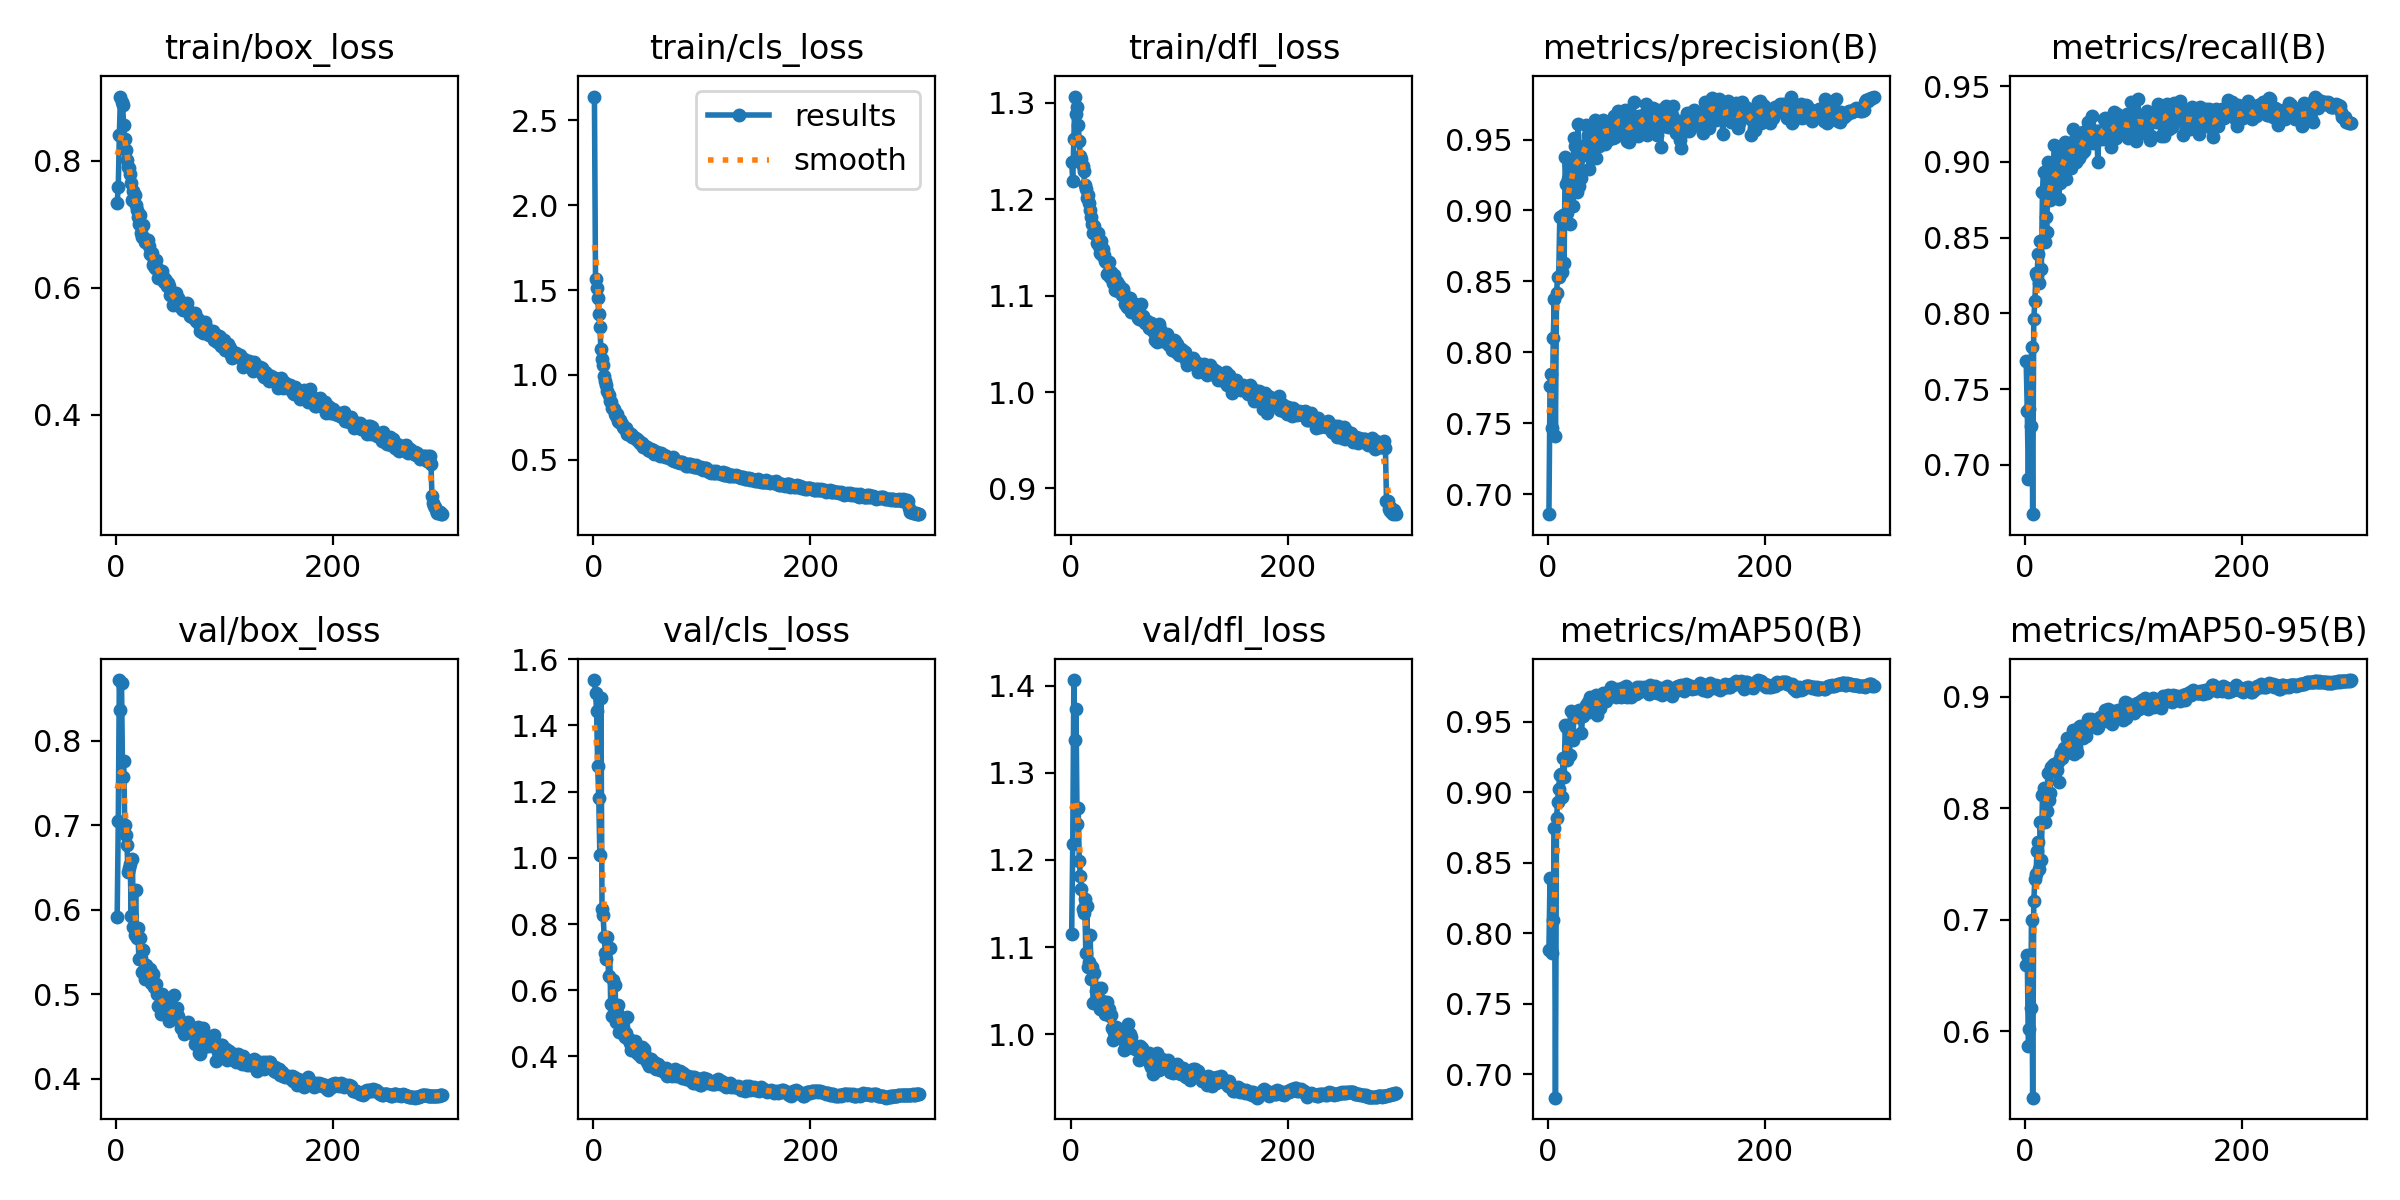

The file beside this chart, header and first rows:
epoch, train/box_loss, train/cls_loss, train/dfl_loss, metrics/precision(B), metrics/recall(B), metrics/mAP50(B), metrics/mAP50-95(B), val/box_loss, val/cls_loss, val/dfl_loss, lr/pg0, lr/pg1, lr/pg2
1, 0.7336, 2.641, 1.239, 0.6861, 0.7683, 0.7883, 0.6593, 0.592, 1.537, 1.115, 0.003314, 0.003314, 0.003314
2, 0.7589, 1.568, 1.219, 0.7764, 0.7359, 0.8391, 0.6683, 0.7046, 1.498, 1.218, 0.006625, 0.006625, 0.006625
3, 0.8413, 1.514, 1.262, 0.7852, 0.6909, 0.787, 0.5867, 0.8717, 1.444, 1.407, 0.009914, 0.009914, 0.009914
4, 0.9015, 1.455, 1.307, 0.7471, 0.7369, 0.7861, 0.6025, 0.8359, 1.276, 1.337, 0.009901, 0.009901, 0.009901
5, 0.8932, 1.357, 1.289, 0.8099, 0.7257, 0.8091, 0.6206, 0.8682, 1.179, 1.373, 0.009868, 0.009868, 0.009868
6, 0.8881, 1.281, 1.296, 0.8377, 0.7776, 0.8746, 0.7, 0.7573, 1.01, 1.242, 0.009835, 0.009835, 0.009835
7, 0.8559, 1.152, 1.277, 0.7415, 0.6676, 0.6834, 0.5406, 0.7758, 1.482, 1.259, 0.009802, 0.009802, 0.009802
8, 0.8344, 1.092, 1.26, 0.8422, 0.7963, 0.8813, 0.7168, 0.7003, 0.845, 1.199, 0.009769, 0.009769, 0.009769
9, 0.8173, 1.061, 1.245, 0.8529, 0.8079, 0.893, 0.7364, 0.6883, 0.8273, 1.182, 0.009736, 0.009736, 0.009736
10, 0.8021, 0.9948, 1.242, 0.8532, 0.8268, 0.9025, 0.7413, 0.6767, 0.7607, 1.167, 0.009703, 0.009703, 0.009703
11, 0.7898, 0.9633, 1.235, 0.8952, 0.8246, 0.9124, 0.7613, 0.645, 0.7125, 1.143, 0.00967, 0.00967, 0.00967
12, 0.7888, 0.9383, 1.23, 0.8955, 0.8392, 0.9127, 0.7698, 0.6494, 0.6932, 1.14, 0.009637, 0.009637, 0.009637
13, 0.7795, 0.9046, 1.215, 0.8568, 0.8201, 0.8964, 0.7453, 0.6542, 0.7618, 1.156, 0.009604, 0.009604, 0.009604
14, 0.7653, 0.8837, 1.21, 0.8966, 0.848, 0.9243, 0.7877, 0.5926, 0.6438, 1.094, 0.009571, 0.009571, 0.009571
15, 0.7385, 0.8449, 1.201, 0.8632, 0.8291, 0.9105, 0.7536, 0.6603, 0.729, 1.147, 0.009538, 0.009538, 0.009538
16, 0.753, 0.8417, 1.204, 0.9378, 0.8803, 0.9473, 0.8117, 0.5795, 0.5578, 1.078, 0.009505, 0.009505, 0.009505
17, 0.7459, 0.8056, 1.196, 0.9188, 0.8934, 0.9461, 0.8179, 0.5696, 0.522, 1.082, 0.009472, 0.009472, 0.009472
18, 0.7303, 0.8044, 1.189, 0.8985, 0.8472, 0.9228, 0.7875, 0.6237, 0.6313, 1.114, 0.009439, 0.009439, 0.009439
19, 0.7226, 0.7982, 1.181, 0.9221, 0.8636, 0.9447, 0.8167, 0.5663, 0.547, 1.063, 0.009406, 0.009406, 0.009406
20, 0.7114, 0.7705, 1.174, 0.8903, 0.8539, 0.9265, 0.7972, 0.578, 0.616, 1.077, 0.009373, 0.009373, 0.009373
21, 0.7008, 0.7574, 1.165, 0.9336, 0.9002, 0.9578, 0.8314, 0.5413, 0.504, 1.036, 0.00934, 0.00934, 0.00934
22, 0.7151, 0.7697, 1.173, 0.9282, 0.8825, 0.939, 0.8077, 0.5669, 0.5334, 1.07, 0.009307, 0.009307, 0.009307
23, 0.6868, 0.7304, 1.165, 0.9035, 0.875, 0.9367, 0.8137, 0.5435, 0.5551, 1.05, 0.009274, 0.009274, 0.009274
24, 0.68, 0.7217, 1.154, 0.951, 0.8889, 0.9535, 0.8365, 0.526, 0.4748, 1.043, 0.009241, 0.009241, 0.009241
25, 0.6984, 0.7323, 1.165, 0.9455, 0.8853, 0.954, 0.833, 0.5524, 0.495, 1.053, 0.009208, 0.009208, 0.009208
26, 0.678, 0.7089, 1.152, 0.9387, 0.8925, 0.9558, 0.8387, 0.5281, 0.474, 1.035, 0.009175, 0.009175, 0.009175
27, 0.6723, 0.6906, 1.144, 0.9129, 0.9112, 0.9556, 0.8394, 0.5179, 0.4733, 1.028, 0.009142, 0.009142, 0.009142
28, 0.6731, 0.6898, 1.157, 0.9608, 0.8772, 0.9533, 0.8339, 0.5343, 0.4633, 1.053, 0.009109, 0.009109, 0.009109
29, 0.6748, 0.6828, 1.142, 0.9171, 0.8959, 0.958, 0.8339, 0.525, 0.4578, 1.038, 0.009076, 0.009076, 0.009076
30, 0.6657, 0.6891, 1.148, 0.9378, 0.9029, 0.9567, 0.8409, 0.5251, 0.4705, 1.034, 0.009043, 0.009043, 0.009043
31, 0.6532, 0.6543, 1.142, 0.9228, 0.8754, 0.9416, 0.8232, 0.5304, 0.52, 1.037, 0.00901, 0.00901, 0.00901
32, 0.6545, 0.6641, 1.136, 0.9439, 0.8862, 0.9542, 0.8452, 0.5132, 0.4533, 1.023, 0.008977, 0.008977, 0.008977
33, 0.6542, 0.6537, 1.135, 0.941, 0.8982, 0.9591, 0.8499, 0.5201, 0.4524, 1.026, 0.008944, 0.008944, 0.008944
34, 0.6359, 0.6457, 1.122, 0.946, 0.902, 0.9585, 0.8453, 0.5241, 0.4397, 1.037, 0.008911, 0.008911, 0.008911
35, 0.6428, 0.65, 1.135, 0.96, 0.9071, 0.9618, 0.8503, 0.5084, 0.4199, 1.029, 0.008878, 0.008878, 0.008878
36, 0.631, 0.6338, 1.119, 0.9442, 0.8937, 0.961, 0.854, 0.5113, 0.4335, 1.02, 0.008845, 0.008845, 0.008845
37, 0.6441, 0.6359, 1.125, 0.9533, 0.9129, 0.9642, 0.8536, 0.5117, 0.4253, 1.022, 0.008812, 0.008812, 0.008812
38, 0.6306, 0.631, 1.12, 0.9292, 0.8889, 0.9565, 0.8491, 0.501, 0.4475, 1.008, 0.008779, 0.008779, 0.008779
39, 0.6156, 0.6206, 1.113, 0.9474, 0.9083, 0.9672, 0.8627, 0.4864, 0.4129, 0.9927, 0.008746, 0.008746, 0.008746
40, 0.6233, 0.624, 1.122, 0.9487, 0.911, 0.9648, 0.8533, 0.4999, 0.4144, 1.003, 0.008713, 0.008713, 0.008713
41, 0.6161, 0.6108, 1.106, 0.9447, 0.9123, 0.9627, 0.8624, 0.477, 0.4068, 0.9955, 0.00868, 0.00868, 0.00868
42, 0.6271, 0.6081, 1.115, 0.9541, 0.8958, 0.9627, 0.8558, 0.5004, 0.4113, 1.009, 0.008647, 0.008647, 0.008647
43, 0.6164, 0.5963, 1.114, 0.9638, 0.908, 0.9665, 0.8569, 0.4976, 0.4121, 1.004, 0.008614, 0.008614, 0.008614
44, 0.6089, 0.5933, 1.105, 0.9369, 0.922, 0.9687, 0.8697, 0.4862, 0.3972, 0.9988, 0.008581, 0.008581, 0.008581
45, 0.6135, 0.6016, 1.111, 0.9495, 0.9074, 0.9543, 0.8487, 0.484, 0.4288, 1, 0.008548, 0.008548, 0.008548
46, 0.6111, 0.5781, 1.105, 0.9609, 0.9013, 0.9631, 0.858, 0.4898, 0.4051, 0.9981, 0.008515, 0.008515, 0.008515
47, 0.6025, 0.58, 1.101, 0.9451, 0.8997, 0.9594, 0.8544, 0.4837, 0.4235, 0.995, 0.008482, 0.008482, 0.008482
48, 0.6069, 0.5816, 1.107, 0.9504, 0.9024, 0.9596, 0.8505, 0.4914, 0.4046, 1.006, 0.008449, 0.008449, 0.008449
49, 0.602, 0.5771, 1.102, 0.9537, 0.9159, 0.9665, 0.8702, 0.4686, 0.3826, 0.9824, 0.008416, 0.008416, 0.008416
50, 0.588, 0.5602, 1.091, 0.9582, 0.9028, 0.9673, 0.8731, 0.4711, 0.3857, 0.9826, 0.008383, 0.008383, 0.008383
51, 0.5899, 0.5598, 1.095, 0.9636, 0.9137, 0.9704, 0.8738, 0.4746, 0.3724, 0.9879, 0.00835, 0.00835, 0.00835
52, 0.5735, 0.5545, 1.089, 0.9562, 0.9061, 0.9694, 0.8714, 0.4716, 0.3789, 0.9836, 0.008317, 0.008317, 0.008317
53, 0.5869, 0.5628, 1.095, 0.9471, 0.9198, 0.9651, 0.8629, 0.4993, 0.3916, 1.012, 0.008284, 0.008284, 0.008284
54, 0.5812, 0.5596, 1.087, 0.9623, 0.9071, 0.9648, 0.8694, 0.4726, 0.3777, 0.9894, 0.008251, 0.008251, 0.008251
55, 0.5912, 0.5596, 1.097, 0.9495, 0.9178, 0.9683, 0.8651, 0.4839, 0.3818, 0.9998, 0.008218, 0.008218, 0.008218
56, 0.5733, 0.5357, 1.083, 0.959, 0.9133, 0.9715, 0.8651, 0.4834, 0.3823, 0.9968, 0.008185, 0.008185, 0.008185
57, 0.5839, 0.5483, 1.093, 0.9624, 0.9167, 0.9694, 0.8727, 0.4747, 0.3654, 0.9879, 0.008152, 0.008152, 0.008152
58, 0.5811, 0.5483, 1.085, 0.9556, 0.9262, 0.9748, 0.88, 0.4697, 0.3624, 0.9853, 0.008119, 0.008119, 0.008119
59, 0.574, 0.5455, 1.091, 0.9518, 0.9242, 0.971, 0.8755, 0.467, 0.3659, 0.9824, 0.008086, 0.008086, 0.008086
60, 0.5706, 0.5366, 1.084, 0.9514, 0.9166, 0.9697, 0.8725, 0.4599, 0.3756, 0.9836, 0.008053, 0.008053, 0.008053
... 240 more rows
